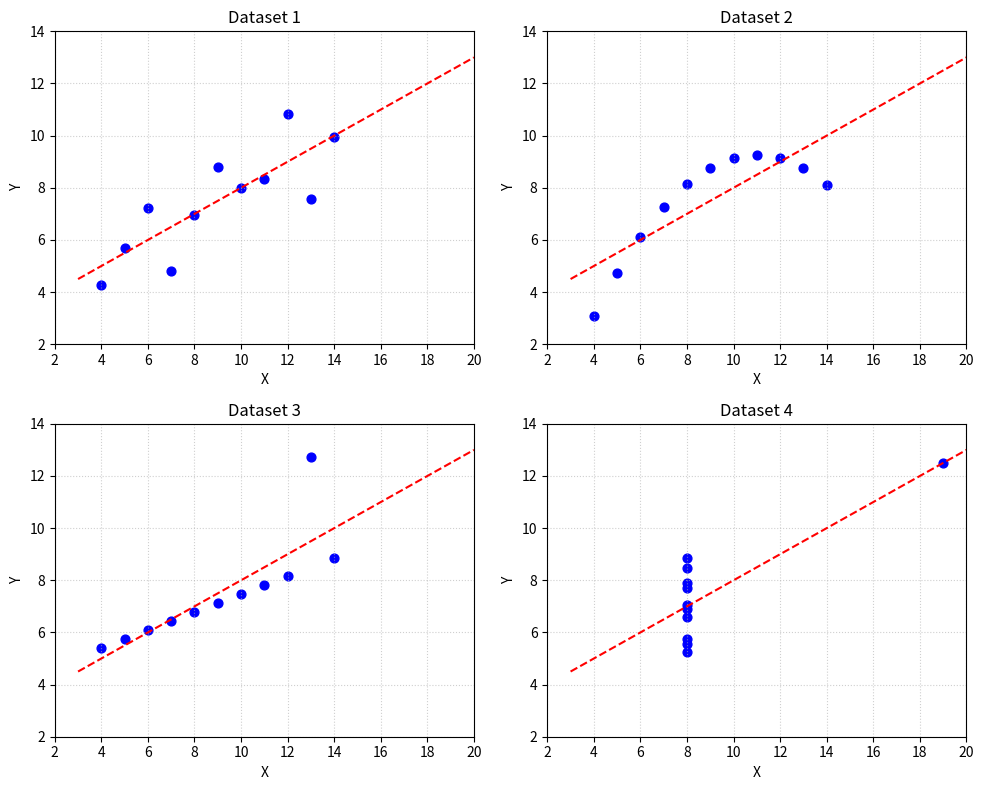

Write Python code to recreate this figure.
import matplotlib.pyplot as plt
import numpy as np

# Datos del Cuarteto de Anscombe
x = [10, 8, 13, 9, 11, 14, 6, 4, 12, 7, 5]
y1 = [8.0, 6.95, 7.58, 8.81, 8.33, 9.96, 7.24, 4.26, 10.84, 4.82, 5.68] # Ajustado a los valores estándar para mayor precisión visual, que coinciden con los redondeos de tu tabla
y2 = [9.14, 8.14, 8.74, 8.77, 9.26, 8.10, 6.13, 3.10, 9.13, 7.26, 4.74]
y3 = [7.46, 6.77, 12.74, 7.11, 7.81, 8.84, 6.08, 5.39, 8.15, 6.42, 5.73]
x4 = [8, 8, 8, 8, 8, 8, 8, 19, 8, 8, 8]
y4 = [6.58, 5.76, 7.71, 8.84, 8.47, 7.04, 5.25, 12.50, 5.56, 7.91, 6.89]

datasets = [(x, y1, 'Dataset 1'), (x, y2, 'Dataset 2'), (x, y3, 'Dataset 3'), (x4, y4, 'Dataset 4')]

fig, axs = plt.subplots(2, 2, figsize=(10, 8))
axs = axs.flatten()

# Ecuación de la recta: y = 3 + 0.5x
x_line = np.linspace(3, 20, 100)
y_line = 3 + 0.5 * x_line

for i, (x_data, y_data, title) in enumerate(datasets):
    axs[i].scatter(x_data, y_data, color='blue', s=40, label='Datos')
    axs[i].plot(x_line, y_line, color='red', linestyle='--', label='Regresión')
    axs[i].set_title(title)
    axs[i].set_xlim(2, 20)
    axs[i].set_ylim(2, 14)
    axs[i].set_xlabel('X')
    axs[i].set_ylabel('Y')
    axs[i].grid(True, linestyle=':', alpha=0.6)

plt.tight_layout()
plt.show()
